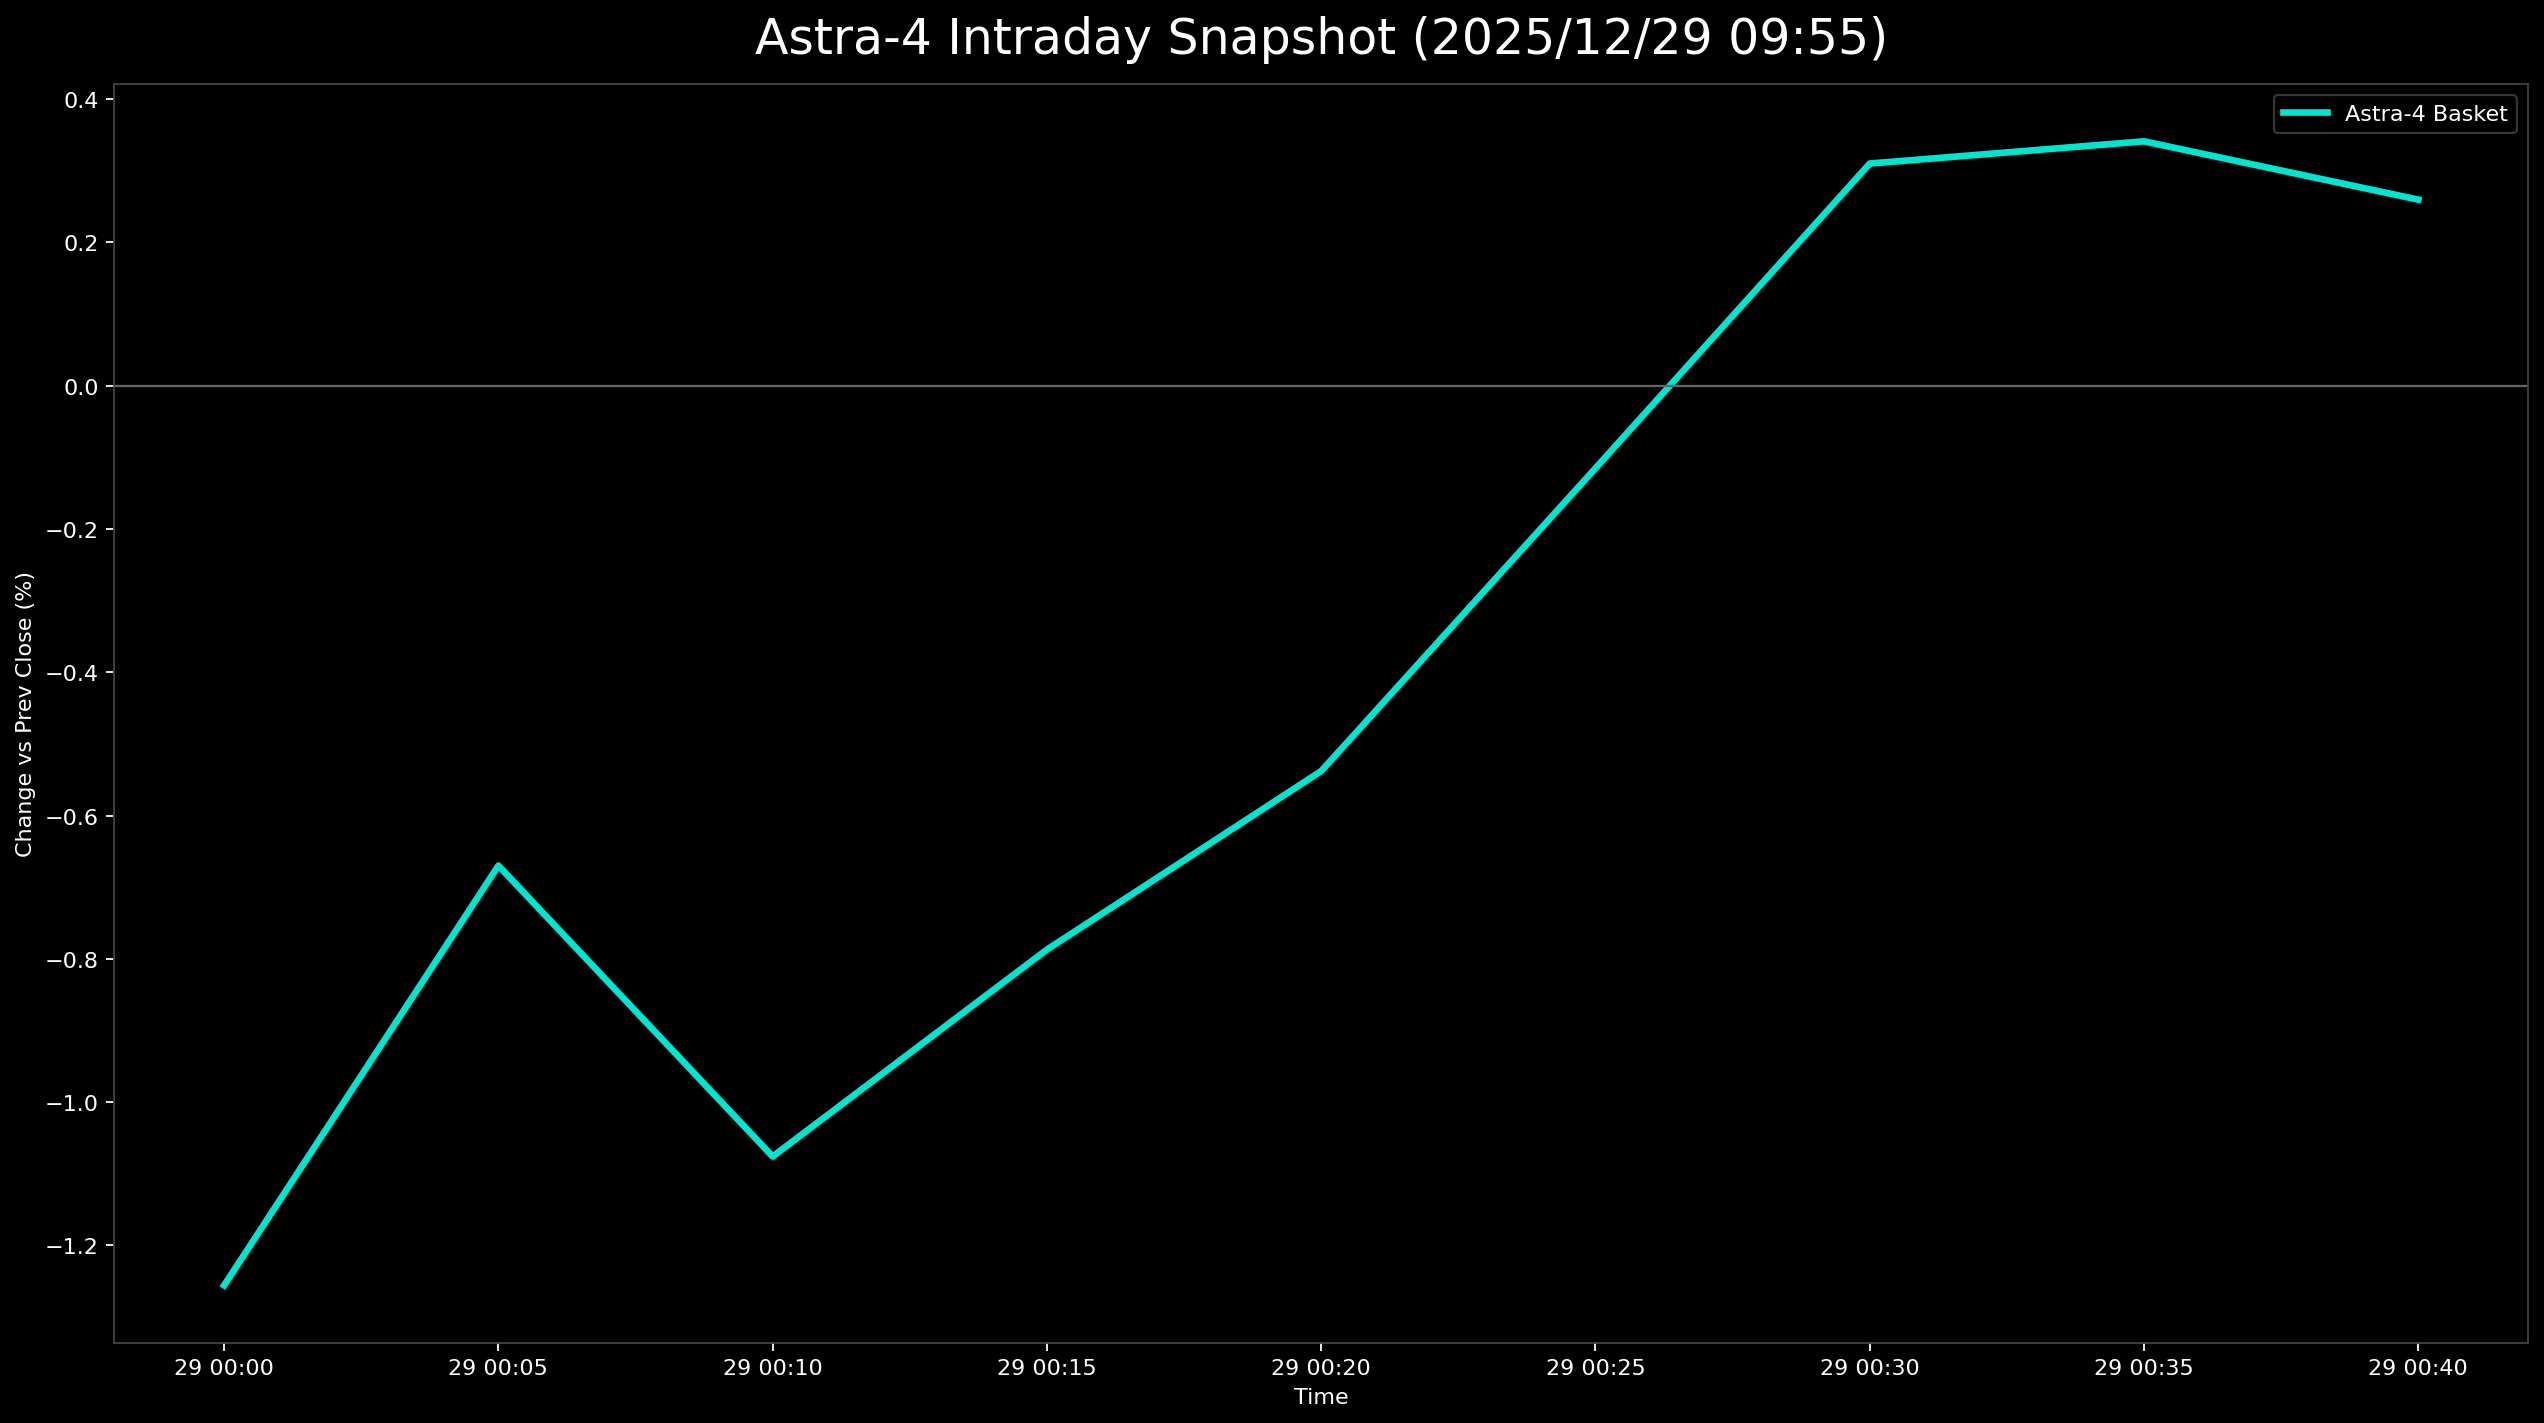

The table this chart was drawn from, first rows:
日時, 9348.T, 402A.T, 186A.T, Astra4_mean
2025-12-29 00:00:00+00:00, 0.01149, -0.03557, -0.0136, -0.01256
2025-12-29 00:05:00+00:00, 0.009195, -0.02174, -0.007553, -0.006699
2025-12-29 00:10:00+00:00, 0.006897, -0.03162, -0.007553, -0.01076
2025-12-29 00:15:00+00:00, 0.01149, -0.0336, -0.001511, -0.007871
2025-12-29 00:20:00+00:00, 0.01839, -0.03755, 0.003021, -0.005379
2025-12-29 00:25:00+00:00, 0.02759, -0.03557, 0.004532, -0.001152
2025-12-29 00:30:00+00:00, 0.02989, -0.02964, 0.009063, 0.003101
2025-12-29 00:35:00+00:00, 0.02989, -0.02569, 0.006042, 0.003412
2025-12-29 00:40:00+00:00, 0.02989, -0.02964, 0.007553, 0.002598
